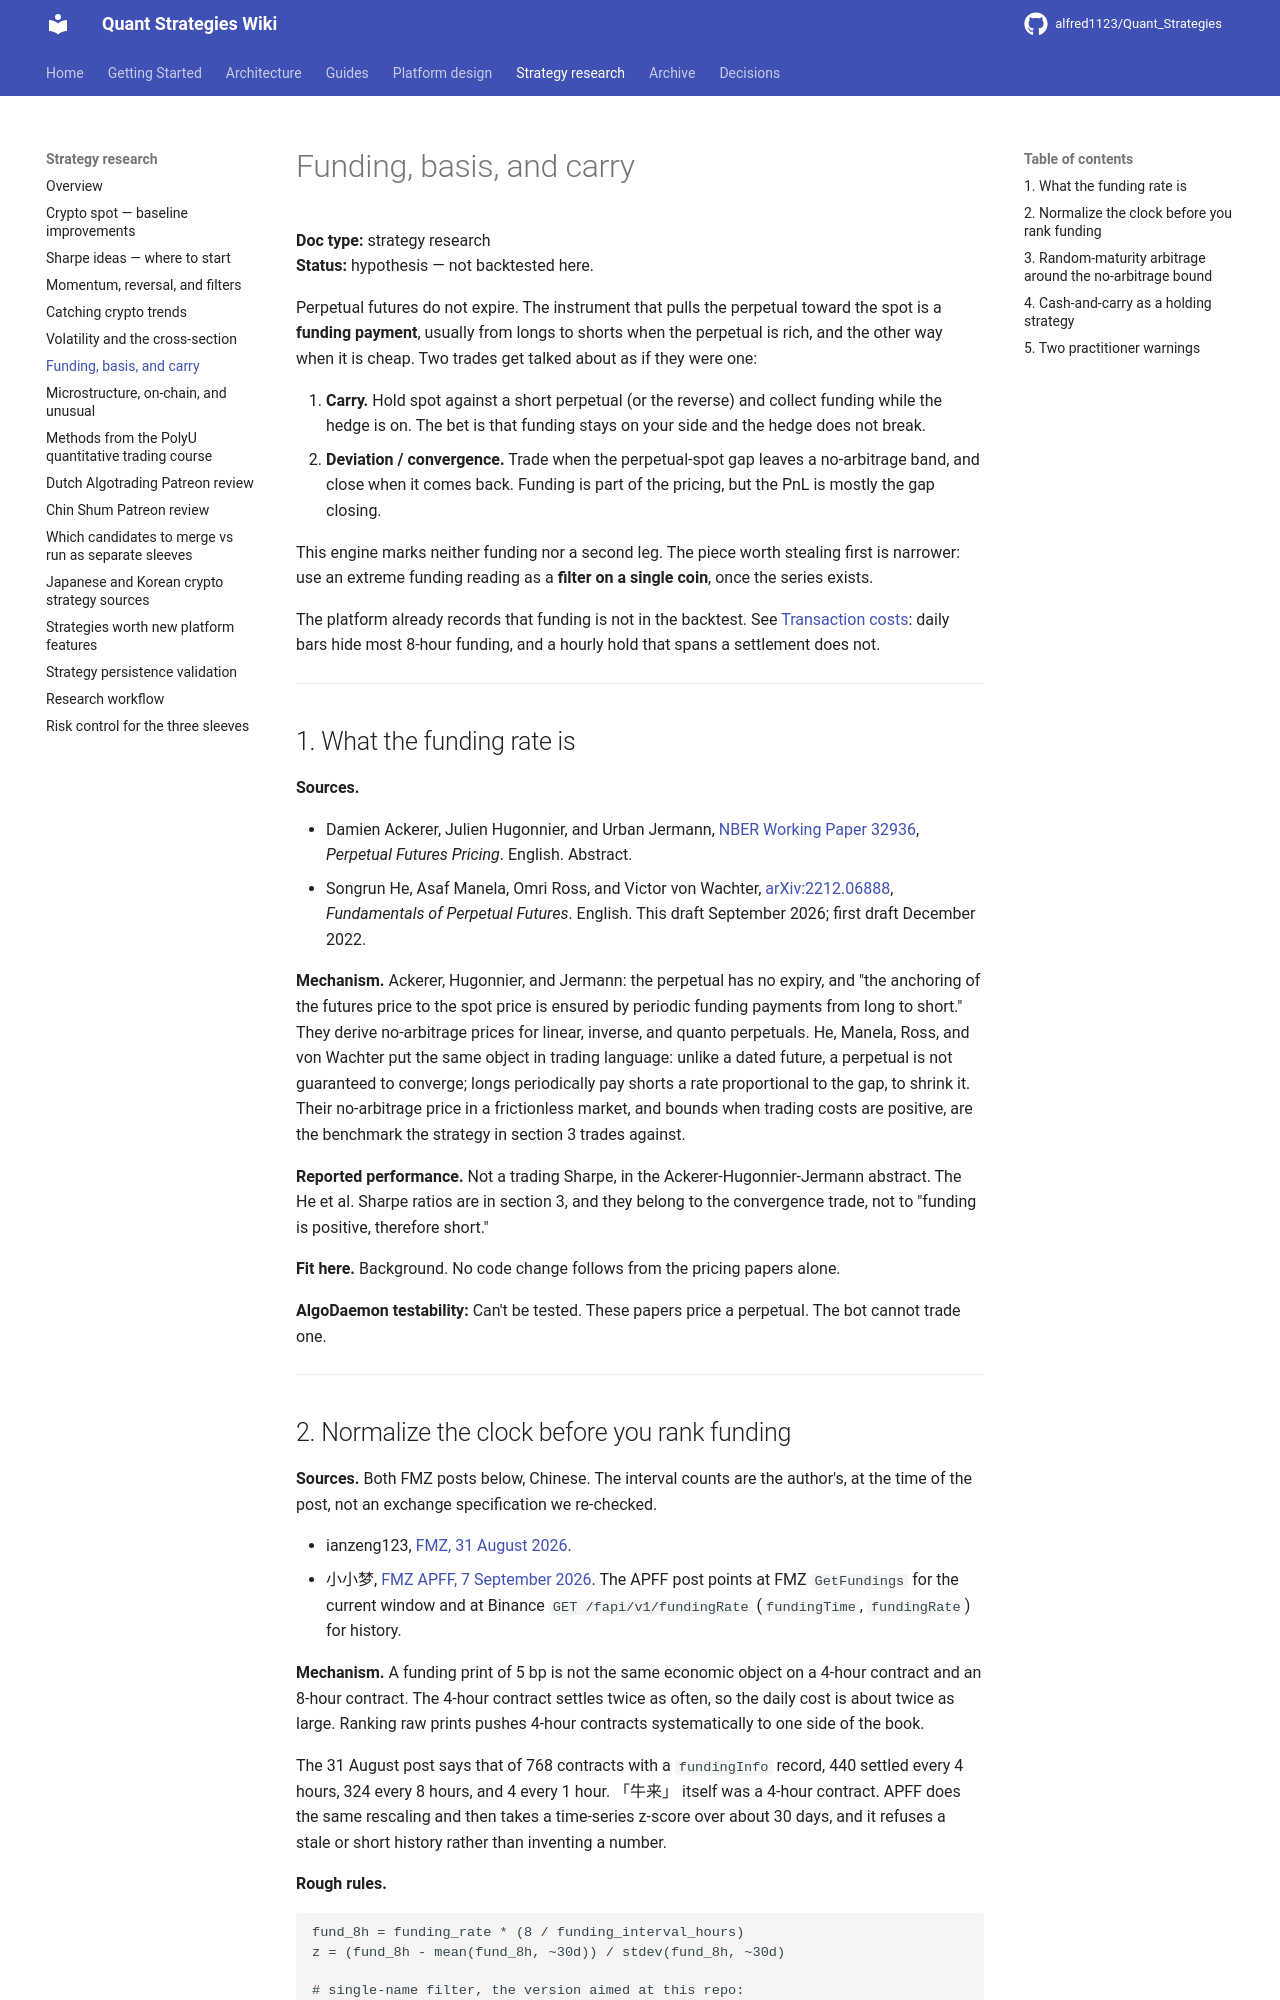

repository: alfred1123/Quant_Strategies · page: research/funding-basis-carry/index.html · generator: mkdocs

# Funding, basis, and carry

**Doc type:** strategy research  
**Status:** hypothesis — not backtested here.

Perpetual futures do not expire. The instrument that pulls the perpetual toward the spot is a **funding payment**, usually from longs to shorts when the perpetual is rich, and the other way when it is cheap. Two trades get talked about as if they were one:

1. **Carry.** Hold spot against a short perpetual (or the reverse) and collect funding while the hedge is on. The bet is that funding stays on your side and the hedge does not break.
2. **Deviation / convergence.** Trade when the perpetual-spot gap leaves a no-arbitrage band, and close when it comes back. Funding is part of the pricing, but the PnL is mostly the gap closing.

This engine marks neither funding nor a second leg. The piece worth stealing first is narrower: use an extreme funding reading as a **filter on a single coin**, once the series exists.

The platform already records that funding is not in the backtest. See [Transaction costs](../guides/indicators-strategies.md#transaction-costs): daily bars hide most 8-hour funding, and a hourly hold that spans a settlement does not.

---

## 1. What the funding rate is

**Sources.**

- Damien Ackerer, Julien Hugonnier, and Urban Jermann, [NBER Working Paper 32936](https://www.nber.org/papers/w32936), *Perpetual Futures Pricing*. English. Abstract.
- Songrun He, Asaf Manela, Omri Ross, and Victor von Wachter, [arXiv:2212.06888](https://arxiv.org/abs/2212.06888), *Fundamentals of Perpetual Futures*. English. This draft September 2026; first draft December 2022.

**Mechanism.** Ackerer, Hugonnier, and Jermann: the perpetual has no expiry, and "the anchoring of the futures price to the spot price is ensured by periodic funding payments from long to short." They derive no-arbitrage prices for linear, inverse, and quanto perpetuals. He, Manela, Ross, and von Wachter put the same object in trading language: unlike a dated future, a perpetual is not guaranteed to converge; longs periodically pay shorts a rate proportional to the gap, to shrink it. Their no-arbitrage price in a frictionless market, and bounds when trading costs are positive, are the benchmark the strategy in section 3 trades against.

**Reported performance.** Not a trading Sharpe, in the Ackerer-Hugonnier-Jermann abstract. The He et al. Sharpe ratios are in section 3, and they belong to the convergence trade, not to "funding is positive, therefore short."

**Fit here.** Background. No code change follows from the pricing papers alone.

**AlgoDaemon testability:** Can't be tested. These papers price a perpetual. The bot cannot trade one.

---
